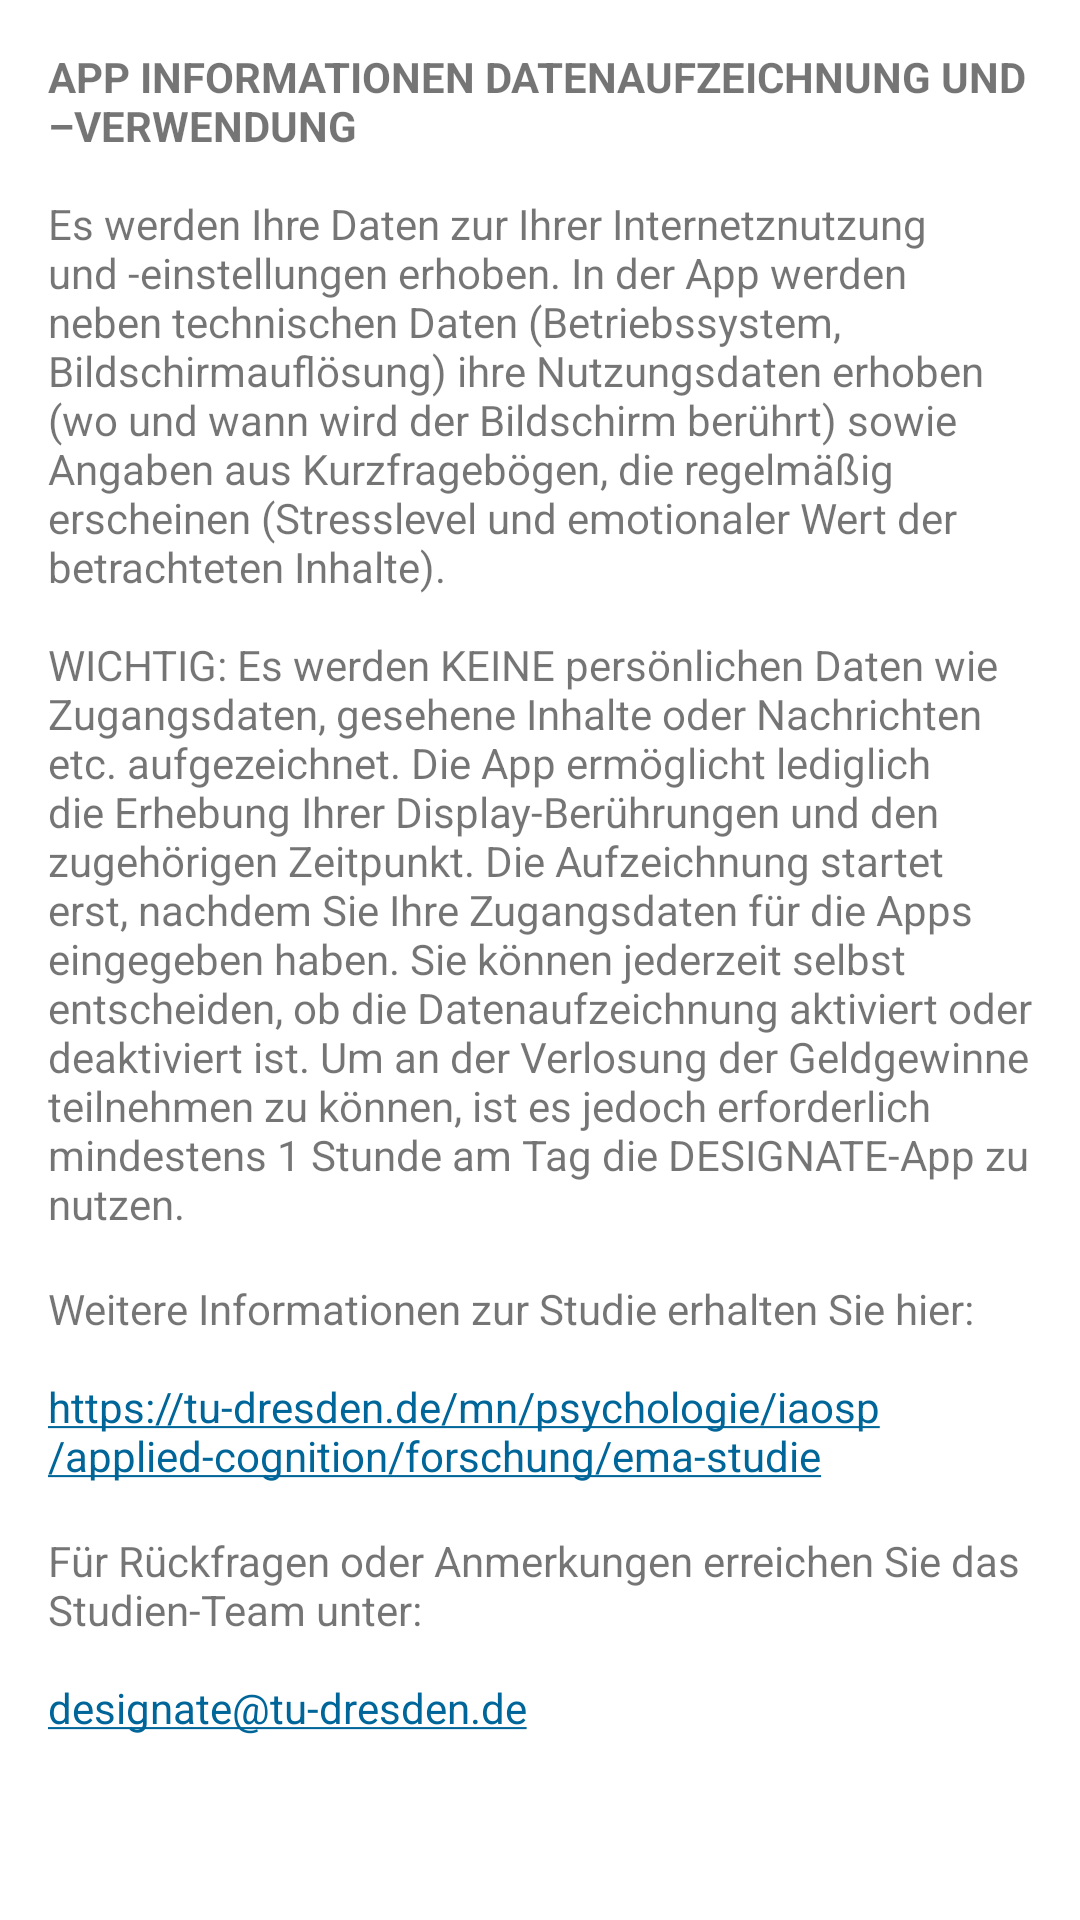

Layout XML and referenced resources for this Android screen:
<!-- AndroidManifest.xml: application theme AppTheme -->
<!-- res/layout/dialog_help.xml -->
<?xml version="1.0" encoding="utf-8"?>
<ScrollView xmlns:android="http://schemas.android.com/apk/res/android"
    android:layout_width="match_parent"
    android:layout_height="match_parent"
    android:padding="16dp">

    <LinearLayout
        android:orientation="vertical"
        android:layout_width="match_parent"
        android:layout_height="wrap_content"
        android:linksClickable="true">


        <TextView
            android:id="@+id/dialog_help_text_1"
            android:layout_width="match_parent"
            android:layout_height="wrap_content"
            android:text="@string/dialog_help_text"
            android:layout_marginBottom="16dp"
            />

        <TextView
            android:layout_width="match_parent"
            android:layout_height="wrap_content"
            android:text="@string/dialog_help_www"
            android:autoLink="web"
            android:layout_marginBottom="16dp"
            android:textColorLink="#006699"
            />


        <TextView
            android:layout_width="match_parent"
            android:layout_height="wrap_content"
            android:text="@string/dialog_help_e_mail"
            android:autoLink="email"
            android:layout_marginBottom="16dp"
            android:textColorLink="#006699"
            />

    </LinearLayout>
</ScrollView>
<!-- resources referenced by this layout -->
<resources>
  <string name="dialog_help_e_mail">Für Rückfragen oder Anmerkungen erreichen Sie das Studien-Team unter:\n\ndesignate@tu-dresden.de\n</string>
  <string name="dialog_help_text"><b>APP INFORMATIONEN DATENAUFZEICHNUNG UND –VERWENDUNG</b>\n\nEs werden Ihre Daten zur Ihrer Internetznutzung und -einstellungen erhoben. In der App werden neben technischen Daten (Betriebssystem, Bildschirmauflösung) ihre Nutzungsdaten erhoben (wo und wann wird der Bildschirm berührt) sowie Angaben aus Kurzfragebögen, die regelmäßig erscheinen (Stresslevel und emotionaler Wert der betrachteten Inhalte). \n\nWICHTIG: Es werden KEINE persönlichen Daten wie Zugangsdaten, gesehene Inhalte oder Nachrichten etc. aufgezeichnet. Die App ermöglicht lediglich die Erhebung Ihrer Display-Berührungen und den zugehörigen Zeitpunkt. Die Aufzeichnung startet erst, nachdem Sie Ihre Zugangsdaten für die Apps eingegeben haben. Sie können jederzeit selbst entscheiden, ob die Datenaufzeichnung aktiviert oder deaktiviert ist. Um an der Verlosung der Geldgewinne teilnehmen zu können, ist es jedoch erforderlich mindestens 1 Stunde am Tag die DESIGNATE-App zu nutzen.</string>
  <string name="dialog_help_www">Weitere Informationen zur Studie erhalten Sie hier:\n\nhttps://tu-dresden.de/mn/psychologie/iaosp/applied-cognition/forschung/ema-studie</string>
  <style name="AppTheme" parent="Theme.MaterialComponents.DayNight">
          
  
      </style>
</resources>
